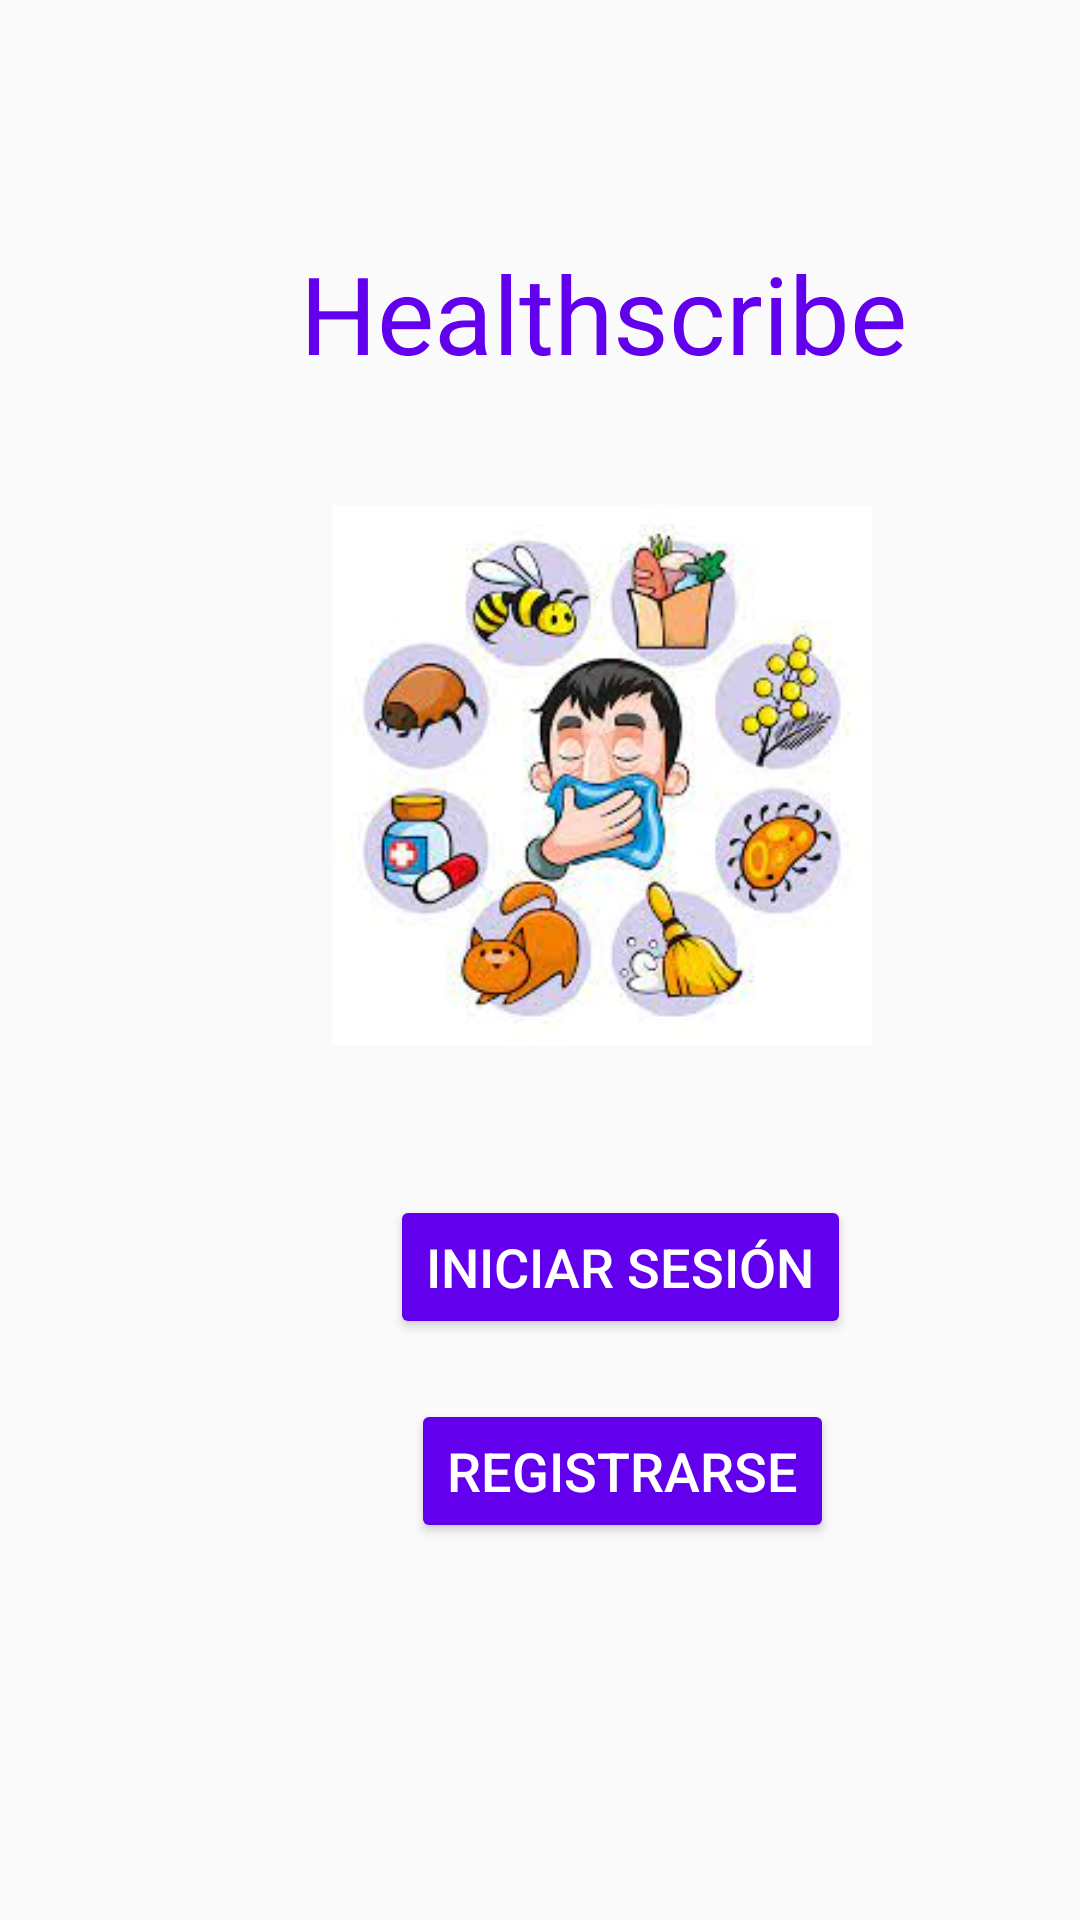

Here is an Android app screen rendered from its layout file. Give the layout XML and the strings, colors and styles it references.
<!-- AndroidManifest.xml: application theme Theme.Healthscribe -->
<!-- res/layout/activity_inicio.xml -->
<?xml version="1.0" encoding="utf-8"?>
<androidx.constraintlayout.widget.ConstraintLayout xmlns:android="http://schemas.android.com/apk/res/android"
    xmlns:app="http://schemas.android.com/apk/res-auto"
    xmlns:tools="http://schemas.android.com/tools"
    android:layout_width="match_parent"
    android:layout_height="match_parent"
    tools:context=".InicioActivity">

    <Button
        android:id="@+id/b_inicio_sesion"
        android:layout_width="wrap_content"
        android:layout_height="wrap_content"
        android:layout_marginStart="130dp"
        android:layout_marginLeft="130dp"
        android:layout_marginTop="50dp"
        android:onClick="IniciarSesion"
        android:text="@string/b_inicio_sesion"
        android:textSize="18sp"
        app:layout_constraintStart_toStartOf="parent"
        app:layout_constraintTop_toBottomOf="@+id/imageView"
        android:backgroundTint="@color/purple_500"
        android:textColor="@color/white"/>

    <Button
        android:id="@+id/b_inicio_registro"
        android:layout_width="wrap_content"
        android:layout_height="wrap_content"
        android:layout_marginStart="137dp"
        android:layout_marginLeft="137dp"
        android:layout_marginTop="20dp"
        android:onClick="Registrarse"
        android:text="@string/b_inicio_registro"
        android:textSize="18sp"
        app:layout_constraintStart_toStartOf="parent"
        app:layout_constraintTop_toBottomOf="@+id/b_inicio_sesion"
        android:backgroundTint="@color/purple_500"
        android:textColor="@color/white" />

    <TextView
        android:id="@+id/tv_titulo"
        android:layout_width="wrap_content"
        android:layout_height="wrap_content"
        android:layout_marginStart="100dp"
        android:layout_marginLeft="100dp"
        android:layout_marginTop="80dp"
        android:text="@string/tv_titulo"
        android:textSize="36sp"
        app:layout_constraintStart_toStartOf="parent"
        app:layout_constraintTop_toTopOf="parent"
        android:textColor="@color/purple_500"/>

    <ImageView
        android:id="@+id/imageView"
        android:layout_width="181dp"
        android:layout_height="180dp"
        android:layout_marginStart="110dp"
        android:layout_marginLeft="110dp"
        android:layout_marginTop="40dp"
        app:layout_constraintStart_toStartOf="parent"
        app:layout_constraintTop_toBottomOf="@+id/tv_titulo"
        app:srcCompat="@mipmap/fotoinicio" />

</androidx.constraintlayout.widget.ConstraintLayout>
<!-- resources referenced by this layout -->
<resources>
  <!-- mipmap fotoinicio: jpg bitmap (mipmap-xhdpi, 11677 bytes) -->
  <string name="b_inicio_registro">Registrarse</string>
  <string name="b_inicio_sesion">Iniciar sesión</string>
  <string name="tv_titulo">Healthscribe</string>
  <style name="Theme.Healthscribe" parent="Theme.AppCompat.Light.DarkActionBar">
          
          <item name="colorPrimary">@color/purple_500</item>
          <item name="colorPrimaryDark">@color/purple_700</item>
          <item name="colorAccent">@color/teal_200</item>
          
      </style>
  <!-- not gathered from this repository: default colours our renderer supplied (Android Studio template values) -->
  <color name="purple_500">#FF6200EE</color>
  <color name="purple_700">#FF3700B3</color>
  <color name="teal_200">#FF03DAC5</color>
  <color name="white">#FFFFFFFF</color>
</resources>
